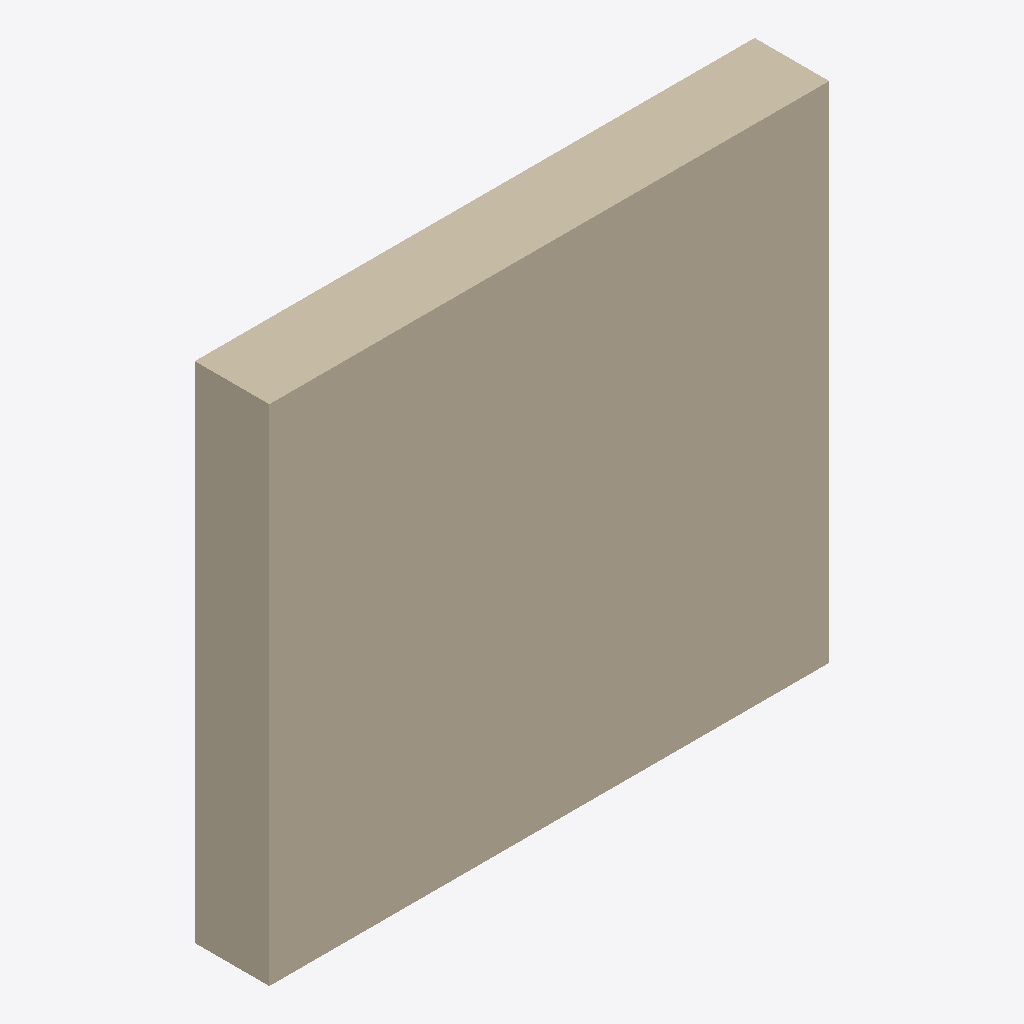
Isometric view of an IFC building model (IFC-SPF (STEP), schema IFC4, length unit millimetre), seen from the south-west, elements coloured by IFC class: 1 wall (beige).
Extent 3.0 m × 0.4 m × 2.7 m (x, y, z). Storeys (1): Nivel de referencia at 0.00 m. Elements (1): 1 IfcWall.

HEADER;
FILE_DESCRIPTION(('ViewDefinition [ReferenceView_V1.2]'),'2;1');
FILE_NAME('EST.MUR.HOR-IS.GS003.ifc','2026-10-02T00:00:00',('VIVA'),('VIVA Fase 3'),'VIVA JSON v3 independent IFC generator','VIVA','');
FILE_SCHEMA(('IFC4'));
ENDSEC;
DATA;
#6=IFCPROJECT('2lLiz0da5TpvSYy_o3bZGF',$,'VIVA catalogo v3','Modelo de muestra IFC4 creado a partir de JSON v3',$,$,$,(#5),#2);
#10=IFCSITE('0B4ngkz95QlQG4QEnFtcLC',$,'Emplazamiento ficticio',$,$,#9,$,$,.ELEMENT.,$,$,$,$,$);
#14=IFCBUILDING('1MhI2O7wLONeocwfxWTlrt',$,'Muestra independiente',$,$,#13,$,$,.ELEMENT.,$,$,$);
#18=IFCBUILDINGSTOREY('0vhtUqfP1HWQWWqJH1cPE$',$,'Nivel de referencia',$,$,#17,$,$,.ELEMENT.,0.0);
#25=IFCWALL('0_LzUyMGjKQgSKN5NrPK_T',$,'Muro de hormigón armado HA-30 de 40 cm','Muro estructural de hormigón armado de 40 cm de espesor y acabado para revestir, con hormigón HA-30 de clase de exposición XC2 y acero B500S, con barras verticales Ø16 cada 15 cm y horizontales Ø12 ca',$,#24,$,'EST.MUR.HOR-IS.GS003',.NOTDEFINED.);
ENDSEC;
